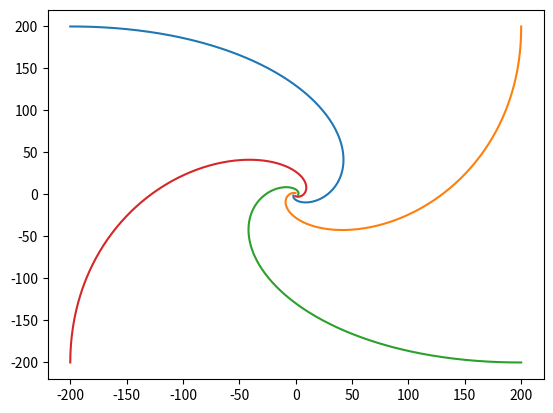

Python code for this plot:
#程序文件Pex3_17.py
import numpy as np, numpy.linalg as ng
import matplotlib.pyplot as plt
N=4; v=1.0; d=200.0; time=400.0; divs=201
xy=np.array([[-d,d],[d,d],[d,-d],[-d,-d]])
T=np.linspace(0,time,divs); dt=T[1]-T[0]
xyn=np.empty((4,2)); Txy=xy
for n in range(1,len(T)):
    for i in [0,1,2,3]:
        j=(i+1)%4; dxy=xy[j]-xy[i]
        dd=dxy/ng.norm(dxy) #单位化向量
        xyn[i]=xy[i]+v*dt*dd; #计算下一步的位置
    Txy=np.c_[Txy,xyn]; xy=xyn
for i in range(N):plt.plot(Txy[i,::2],Txy[i,1::2])
plt.savefig("figure3_17.png",dpi=500); plt.show()
